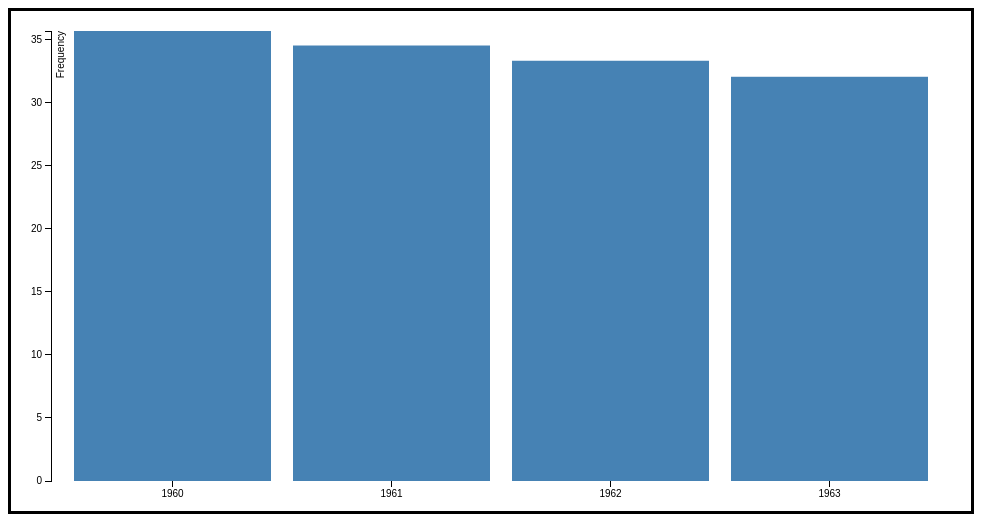
D3 v3 page, settled after 360 driven frames (6 s of simulated time); the page loaded 1 data file(s).



  var margin = {top: 20, right: 20, bottom: 30, left: 40},
    width = 960 - margin.left - margin.right,
    height = 500 - margin.top - margin.bottom;

var x = d3.scale.ordinal()
    .rangeRoundBands([0, width], .1);

var y = d3.scale.linear()
    .range([height, 0]);

var xAxis = d3.svg.axis()
    .scale(x)
    .orient("bottom");

var yAxis = d3.svg.axis()
    .scale(y)
    .orient("left")
    .ticks(10);

var svg = d3.select("body").append("svg")
    .attr("width", width + margin.left + margin.right)
    .attr("height", height + margin.top + margin.bottom)
    .style({
              'border':'3px solid black'
          })
  .append("g")
    .attr("transform", "translate(" + margin.left + "," + margin.top + ")");


  d3.csv('Birth_rate.csv' , function(birth){
    var cBirth = d3.nest()
          .key(function(d){return d.Country;})
          .entries(birth); 


var tArray = new Array() ;

                for ( var i = 0 ; i <4 ; i++)
                {
                  var k = "a" + i ;
                  k = {} ;
                  tArray.push(k) ;
                  tArray[i].year = 1960+i ;
                }
    console.log(tArray);
    console.log(tArray[0].year);


    
      tArray[0].num = cBirth[0].values[0].y1960 ;
      tArray[1].num = cBirth[0].values[0].y1961 ;
      tArray[2].num = cBirth[0].values[0].y1962 ;
      tArray[3].num = cBirth[0].values[0].y1963 ;
     /* tArray[3].y = cBirth[0].values[0].y1963 ;
      tArray[4].y = cBirth[0].values[0].y1964 ;
      tArray[5].y = cBirth[0].values[0].y1965 ;
      tArray[6].y = cBirth[0].values[0].y1966 ;
      tArray[7].y = cBirth[0].values[0].y1967 ;
      tArray[8].y = cBirth[0].values[0].y1968 ;
      tArray[9].y = cBirth[0].values[0].y1969 ;*/

    //console.log(cBirth[0].values[0].y1960);


  x.domain(tArray.map(function(d) { return d.year; }));
  y.domain([0, d3.max(tArray, function(d) { return d.num; })]);

  svg.append("g")
      .attr("class", "x axis")
      .attr("transform", "translate(0," + height + ")")
      .call(xAxis);

  svg.append("g")
      .attr("class", "y axis")
      .attr("x" , 40)
      .call(yAxis)
    .append("text")
      .attr("transform", "rotate(-90)")
      .attr("y", 6)
      .attr("dy", ".71em")
      .style("text-anchor", "end")
      .text("Frequency");

  svg.selectAll(".bar")
      .data(tArray)
    .enter().append("rect")
      .attr("class", "bar")
      .attr("x", function(d) { return x(d.year); })
      .attr("width", x.rangeBand())
      .attr("y", function(d) { return y(d.num); })
      .attr("height", function(d) { return height - y(d.num); });
});   
  

### data: Birth_rate.csv
Country, y1960, y1961, y1962, y1963, y1964, y1965, y1966, y1967, y1968, y1969, y1970, y1971, y1972, y1973, y1974, y1975, y1976, y1977, y1978, y1979, y1980, y1981, y1982
Aruba, 35.68, 34.53, 33.32, 32.05, 30.74, 29.41, 28.12, 26.91, 25.82, 24.87, 24.1, 23.5, 23.07, 22.76, 22.56, 22.45, 22.41, 22.42, 22.45, 22.48, 22.47, 22.42, 22.33
Andorra, , , , , , , , , , , , , , , , , , , , , , , 
Afghanistan, 53.73, 53.73, 53.72, 53.7, 53.67, 53.62, 53.56, 53.48, 53.38, 53.26, 53.12, 52.96, 52.8, 52.63, 52.46, 52.3, 52.14, 51.99, 51.85, 51.73, 51.6, 51.48, 51.36
Angola, 54.49, 54.44, 54.35, 54.21, 54.04, 53.82, 53.56, 53.26, 52.94, 52.62, 52.33, 52.09, 51.92, 51.84, 51.84, 51.9, 52.03, 52.18, 52.33, 52.47, 52.59, 52.68, 52.76
Albania, 42.24, 41.27, 40.23, 39.19, 38.19, 37.27, 36.46, 35.76, 35.13, 34.58, 34.09, 33.65, 33.23, 32.81, 32.37, 31.9, 31.4, 30.88, 30.34, 29.8, 29.28, 28.79, 28.35
Arab World, 48.07, 47.79, 47.49, 47.17, 46.82, 46.45, 46.04, 45.61, 45.16, 44.7, 44.24, 43.82, 43.44, 43.1, 42.8, 42.55, 42.33, 42.12, 41.9, 41.64, 41.34, 40.96, 40.51
United Arab Emirates, 48.29, 47.62, 46.86, 46.02, 45.1, 44.06, 42.86, 41.48, 39.94, 38.29, 36.6, 34.93, 33.38, 32.02, 30.88, 30.04, 29.52, 29.29, 29.27, 29.43, 29.68, 29.96, 30.19
Argentina, 23.71, 23.49, 23.27, 23.06, 22.87, 22.72, 22.6, 22.54, 22.54, 22.59, 22.74, 23, 23.37, 23.81, 24.3, 24.75, 25.1, 25.27, 25.24, 25.01, 24.63, 24.14, 23.64
Armenia, 36.7, 36.04, 34.97, 33.51, 31.73, 29.78, 27.84, 26.07, 24.61, 23.53, 22.83, 22.45, 22.26, 22.16, 22.1, 22.05, 22.03, 22.05, 22.13, 22.25, 22.42, 22.64, 22.88
American Samoa, , , , , , , , , , , , , , , , , , , , , , , 
Antigua and Barbuda, 32.92, 32.63, 32.39, 32.2, 32.03, 31.87, 31.66, 31.36, 30.93, 30.36, 29.57, 28.55, 27.29, 25.87, 24.35, 22.84, 21.47, 20.33, 19.49, 18.95, 18.71, 18.68, 18.76
Australia, 22.4, 22.9, 22.1, 21.5, 20.5, 19.6, 19.8, 19.4, 20.1, 20.4, 20.6, 21.4, 20.1, 18.5, 17.8, 16.7, 16.2, 15.9, 15.6, 15.3, 15.3, 15.7, 15.8
Austria, 17.9, 18.6, 18.7, 18.8, 18.5, 17.9, 17.6, 17.3, 17, 16.3, 15, 14.5, 13.8, 12.9, 12.8, 12.4, 11.6, 11.3, 11.3, 11.4, 12, 12.4, 12.5
Azerbaijan, 42.27, 41.91, 41.23, 40.19, 38.83, 37.2, 35.42, 33.62, 31.91, 30.38, 29.08, 28.02, 27.16, 26.47, 25.93, 25.53, 25.26, 25.1, 25.04, 25.06, 25.14, 26.3, 25.2
Burundi, 48.2, 48.17, 48.15, 48.11, 48.06, 47.98, 47.87, 47.73, 47.59, 47.45, 47.37, 47.38, 47.51, 47.75, 48.11, 48.55, 49.05, 49.55, 50.01, 50.41, 50.75, 51.03, 51.27
Belgium, 16.8, 17.3, 16.8, 17.1, 17.2, 16.4, 15.9, 15.3, 14.8, 14.7, 14.7, 14.6, 14, 13.3, 12.7, 12.2, 12.3, 12.4, 12.5, 12.6, 12.6, 12.6, 12.2
Benin, 44.31, 44.74, 45.13, 45.49, 45.8, 46.06, 46.27, 46.44, 46.57, 46.67, 46.75, 46.81, 46.87, 46.93, 46.99, 47.05, 47.1, 47.16, 47.2, 47.22, 47.23, 47.23, 47.22
Burkina Faso, 47.24, 47.22, 47.21, 47.23, 47.27, 47.33, 47.39, 47.43, 47.45, 47.46, 47.46, 47.5, 47.59, 47.73, 47.93, 48.17, 48.42, 48.67, 48.87, 49.02, 49.1, 49.09, 49.01
Bangladesh, 48.27, 48.15, 48.03, 47.92, 47.82, 47.73, 47.64, 47.53, 47.4, 47.24, 47.05, 46.8, 46.52, 46.2, 45.85, 45.45, 45.03, 44.59, 44.12, 43.62, 43.09, 42.51, 41.87
Bulgaria, 17.8, 17.4, 16.7, 16.4, 16.1, 15.3, 14.9, 15, 16.9, 17, 16.3, 15.9, 15.3, 16.2, 17.2, 16.6, 16.5, 16.1, 15.5, 15.3, 14.5, 14, 13.9
Bahrain, 45.95, 45.88, 45.67, 45.3, 44.76, 44.03, 43.1, 42, 40.77, 39.48, 38.19, 36.97, 35.87, 34.92, 34.16, 33.6, 33.25, 33.05, 32.96, 32.93, 32.94, 32.95, 32.95
Bahamas, The, 34.39, 34.04, 33.38, 32.42, 31.2, 29.86, 28.59, 27.55, 26.82, 26.44, 26.35, 26.41, 26.47, 26.41, 26.21, 25.92, 25.64, 25.5, 25.55, 25.77, 26.09, 26.4, 26.57
Bosnia and Herzegovina, 35.17, 33.77, 32.34, 30.88, 29.45, 28.06, 26.77, 25.57, 24.49, 23.54, 22.73, 22.04, 21.47, 20.98, 20.55, 20.19, 19.86, 19.57, 19.31, 19.06, 18.82, 18.61, 18.43
Belarus, 23.93, 23.38, 22.66, 21.82, 20.87, 19.89, 18.93, 18.06, 17.3, 16.7, 16.25, 15.95, 15.76, 15.63, 15.56, 15.54, 15.58, 15.69, 15.85, 16.04, 16.24, 16.3, 16.3
Belize, 44.97, 44.38, 43.86, 43.41, 43.02, 42.69, 42.43, 42.23, 42.08, 41.98, 41.93, 41.94, 42.01, 42.12, 42.24, 42.34, 42.37, 42.3, 42.1, 41.79, 41.37, 40.85, 40.29
Bermuda, 28.3, , 26, , , , 20.3, , , , 20.3, , , , , , 15.2, 14.3, 13, 14.5, 14.9, , 
Bolivia, 46.35, 46.17, 45.99, 45.83, 45.69, 45.59, 45.55, 45.57, 45.6, 45.64, 45.62, 45.49, 45.19, 44.73, 44.1, 43.34, 42.51, 41.68, 40.9, 40.2, 39.62, 39.13, 38.71
Brazil, 42.85, 42.53, 42.05, 41.4, 40.58, 39.64, 38.61, 37.59, 36.62, 35.75, 35.01, 34.41, 33.94, 33.56, 33.25, 33, 32.8, 32.63, 32.44, 32.22, 31.92, 31.51, 30.97
Barbados, 30.59, 30, 29.28, 28.43, 27.45, 26.38, 25.3, 24.25, 23.31, 22.48, 21.77, 21.16, 20.59, 20.05, 19.52, 19.03, 18.59, 18.23, 17.96, 17.77, 17.65, 17.56, 17.48
Brunei Darussalam, 42.78, 42.24, 41.5, 40.53, 39.37, 38.15, 37.05, 36.25, 35.84, 35.81, 36.11, 36.58, 37.04, 37.34, 37.39, 37.15, 36.62, 35.88, 35.03, 34.14, 33.28, 32.56, 32.02
Bhutan, 50.3, 50.22, 50.1, 49.96, 49.81, 49.66, 49.49, 49.31, 49.11, 48.87, 48.62, 48.35, 48.06, 47.76, 47.43, 47.06, 46.64, 46.14, 45.58, 44.97, 44.34, 43.73, 43.18
Botswana, 47.01, 46.87, 46.72, 46.58, 46.45, 46.33, 46.22, 46.11, 45.99, 45.87, 45.75, 45.64, 45.56, 45.48, 45.42, 45.34, 45.23, 45.07, 44.83, 44.51, 44.07, 43.5, 42.8
Central African Republic, 43.72, 43.79, 43.83, 43.83, 43.81, 43.75, 43.67, 43.56, 43.43, 43.29, 43.13, 42.98, 42.82, 42.67, 42.53, 42.41, 42.33, 42.28, 42.26, 42.27, 42.3, 42.33, 42.36
Canada, 26.7, 26, 25.2, 24.6, 23.4, 21.3, 19.3, 18.2, 17.6, 17.6, 17.4, 16.8, 15.9, 15.6, 15.4, 15.8, 15.6, 15.5, 15.2, 15.4, 15.4, 15.3, 15.1
Central Europe and the Baltics, 19.12, 18.11, 17.2, 16.99, 16.5, 15.94, 15.56, 17.94, 18.02, 17.45, 17.1, 17.01, 17.02, 17.35, 18.46, 18.44, 18.45, 18.13, 17.81, 17.73, 17.16, 16.56, 16.26
Switzerland, 17.7, 18.3, 18.7, 19.3, 19.5, 19.1, 18.5, 17.9, 17.3, 16.7, 16.1, 15.5, 14.6, 13.9, 13.3, 12.4, 11.8, 11.6, 11.4, 11.4, 11.7, 11.6, 11.7
Channel Islands, 16.07, 16.42, 16.7, 16.87, 16.91, 16.8, 16.55, 16.2, 15.77, 15.29, 14.79, 14.27, 13.77, 13.29, 12.85, 12.47, 12.16, 11.91, 11.72, 11.6, 11.53, 11.52, 11.56
… [head cut at 6 KiB]